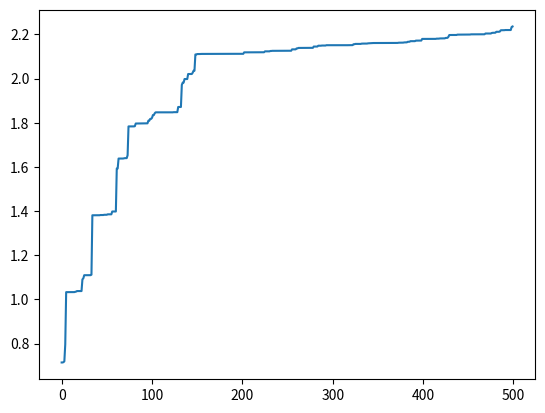

Here is the Python script that generated this plot:

# -*-coding:utf-8 -*-
# 目标求解2*sin(x)+cos(x)最大值
import random
import math
import matplotlib.pyplot as plt


class GA(object):
    # 初始化种群 生成chromosome_length大小的population_size个个体的种群

    def __init__(self, population_size, chromosome_length, max_value, pc, pm):

        self.population_size = population_size
        self.choromosome_length = chromosome_length
        # self.population=[[]]
        self.max_value = max_value
        self.pc = pc
        self.pm = pm
        # self.fitness_value=[]

    def species_origin(self):
        population = [[]]
        for i in range(self.population_size):

            temporary = []
        # 染色体暂存器
            for j in range(self.choromosome_length):

                temporary.append(random.randint(0, 1))
            # 随机产生一个染色体,由二进制数组成

            population.append(temporary)
            # 将染色体添加到种群中
        return population[1:]
        # 将种群返回，种群是个二维数组，个体和染色体两维

    # 从二进制到十进制
    # 编码  input:种群,染色体长度 编码过程就是将多元函数转化成一元函数的过程
    def translation(self, population):

        temporary = []
        for i in range(len(population)):
            total = 0
            for j in range(self.choromosome_length):
                total += population[i][j]*(math.pow(2, j))
            # 从第一个基因开始，每位对2求幂，再求和
            # 如：0101 转成十进制为：1 * 20 + 0 * 21 + 1 * 22 + 0 * 23 = 1 + 0 + 4 + 0 = 5
            temporary.append(total)
        # 一个染色体编码完成，由一个二进制数编码为一个十进制数
        return temporary
   # 返回种群中所有个体编码完成后的十进制数


# from protein to function,according to its functoin value

# a protein realize its function according its structure
# 目标函数相当于环境 对染色体进行筛选，这里是2*sin(x)+math.cos(x)


    def function(self, population):
        temporary = []
        function1 = []
        temporary = self.translation(population)
        for i in range(len(temporary)):
            x = temporary[i]*self.max_value / \
                (math.pow(2, self.choromosome_length)-10)
            function1.append(2*math.sin(x)+math.cos(x))

         # 这里将sin(x)作为目标函数
        return function1

# 定义适应度
    def fitness(self, function1):

        fitness_value = []

        for i in function1:

            if(i > 0):
                temporary = i
            else:
                temporary = 0.0
        # 如果适应度小于0,则定为0

            fitness_value.append(temporary)
        # 将适应度添加到列表中

        return fitness_value

# 计算适应度和

    def sum(self, fitness_value):
        total = 0

        for i in range(len(fitness_value)):
            total += fitness_value[i]
        return total

# 计算适应度斐伯纳且列表
    def cumsum(self, fitness1):
        for i in range(len(fitness1)-2, -1, -1):
            # range(start,stop,[step])
            # 倒计数
            total = 0
            j = 0

            while(j <= i):
                total += fitness1[j]
                j += 1

            fitness1[i] = total
            fitness1[len(fitness1)-1] = 1


# 3.选择种群中个体适应度最大的个体

    def selection(self, population, fitness_value):
        new_fitness = []
    # 单个公式暂存器
        total_fitness = self.sum(fitness_value)
    # 将所有的适应度求和
        for i in range(len(fitness_value)):
            new_fitness.append(fitness_value[i]/total_fitness)
    # 将所有个体的适应度正则化
        self.cumsum(new_fitness)
    #
        ms = []
    # 存活的种群
        population_length = pop_len = len(population)
    # 求出种群长度
    # 根据随机数确定哪几个能存活

        for i in range(pop_len):
            ms.append(random.random())
    # 产生种群个数的随机值
    # ms.sort()
    # 存活的种群排序
        fitin = 0
        newin = 0
        new_population = new_pop = population

    # 轮盘赌方式
        while newin < pop_len:
            if(ms[newin] < new_fitness[fitin]):
                new_pop[newin] = population[fitin]
                newin += 1
            else:
                fitin += 1
        population = new_pop

# 4.交叉操作
    def crossover(self, population):
        # pc是概率阈值，选择单点交叉还是多点交叉，生成新的交叉个体，这里没用
        pop_len = len(population)

        for i in range(pop_len-1):

            if(random.random() < self.pc):

                cpoint = random.randint(0, len(population[0]))
            # 在种群个数内随机生成单点交叉点
                temporary1 = population[i][:cpoint] + population[i + 1][cpoint:]
                temporary2 = population[i + 1][:cpoint] + population[i][cpoint:]

                population[i] = temporary1
                population[i+1] = temporary2
        # 第i个染色体和第i+1个染色体基因重组/交叉完成

    def mutation(self, population):
     # pm是概率阈值
        px = len(population)
    # 求出种群中所有种群/个体的个数
        py = len(population[0])
    # 染色体/个体基因的个数
        for i in range(px):
            if(random.random() < self.pm):
                mpoint = random.randint(0, py-1)
                population[i][mpoint] += 1
                population[i][mpoint] %= 2

# transform the binary to decimalism
# 将每一个染色体都转化成十进制 max_value,再筛去过大的值
    def b2d(self, best_individual):
        total = 0
        b = len(best_individual)
        for i in range(b):
            total = total+best_individual[i]*math.pow(2, i)

        total = total*self.max_value/(math.pow(2, self.choromosome_length)-1)
        return total

# 寻找最好的适应度和个体

    def best(self, population, fitness_value):

        px = len(population)
        bestindividual = []
        bestfitness = fitness_value[0]
        # print(fitness_value)

        for i in range(1, px):
           # 循环找出最大的适应度，适应度最大的也就是最好的个体
            if(fitness_value[i] > bestfitness):

                bestfitness = fitness_value[i]
                bestindividual = population[i]

        return [bestindividual, bestfitness]

    def plot(self, results):
        X = []
        Y = []

        for i in range(500):
            X.append(i)
            Y.append(results[i][0])

        plt.plot(X, Y)
        plt.show()

    def main(self):

        results = [[]]
        fitness_value = []
        fitmean = []

        population = pop = self.species_origin()

        for i in range(500):
            function_value = self.function(population)
            # print('fit funtion_value:',function_value)
            fitness_value = self.fitness(function_value)
            # print('fitness_value:',fitness_value)

            best_individual, best_fitness = self.best(
                population, fitness_value)
            results.append([best_fitness, self.b2d(best_individual)])
        # 将最好的个体和最好的适应度保存，并将最好的个体转成十进制,适应度函数
            self.selection(population, fitness_value)
            self.crossover(population)
            self.mutation(population)
        results = results[1:]
        results.sort()
        self.plot(results)


if __name__ == '__main__':
    population_size = 400
    max_value = 10
    chromosome_length = 20
    pc = 0.6
    pm = 0.01
    ga = GA(population_size, chromosome_length, max_value, pc, pm)
    ga.main()
